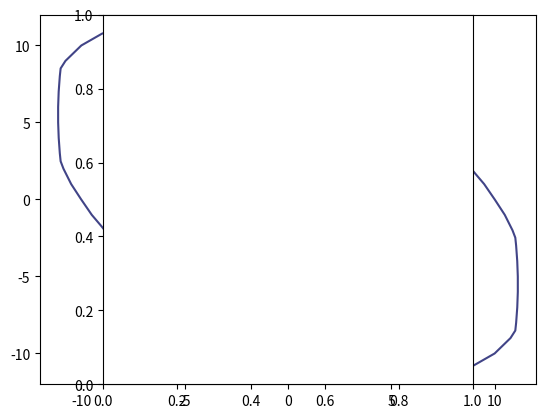

Recreate this plot in Python.
import numpy as np
import matplotlib.pyplot as pl

# See eqns (33-35) from Keeton astro-ph/0102341
def poten_SIE(x,y,reinst,ell,ell_pa):
    pa = (ell_pa+90)*np.pi/180
    q = np.sqrt((1-ell)/(1+ell))
    reinst *= np.sqrt((1+q*q)/(2*q*q))
    cs,sn = np.cos(pa),np.sin(pa)
    x,y = cs*x + sn*y, -sn*x + cs*y
    A = reinst*q/np.sqrt(1-q*q)
    B = np.sqrt((1-q*q)/(q*q*x*x + y*y + 1e-12))
    phix = A*np.arctan(B*x)
    phiy = A*np.arctanh(B*y)
    return x*phix + y*phiy

# kappa(zl=0.5,zs=1) = 0.4312*kappa_inf(zl=0.5)

N = 25

def profile(params):
    reinst,ell,ell_pa = params[0],params[1],params[2]
    R = (N-1)/2
    S = 3
    R = (N-1)/2 + 0.5*(1-1./S)
    x = np.linspace(-R,R,N*S)
    X,Y = np.meshgrid(x,x)
    F = poten_SIE(X,Y,reinst,ell,ell_pa)
    M = 0*F
    M[1:-1,1:-1] = F[2:,1:-1] + F[:-2,1:-1] + F[1:-1,2:] + F[1:-1,:-2] \
                 - 4*F[1:-1,1:-1]
    K = np.ndarray(shape=(N,N))
    for i in range(N):
        for j in range(N):
            K[i,j] = np.sum(M[i*S:(i+1)*S,j*S:(j+1)*S])
    return K
    
params = [10,0.5,45]
K = profile(params)

R = (N-1)/2
x = np.linspace(-R,R,N)
X,Y = np.meshgrid(x,x)

# M = np.log(abs(M)+1e-12)
lev = np.linspace(np.amin(K),np.amax(K),21)
pl.contour(X,Y,K, levels=[0,1,2,3,4,5])
pl.axes().set_aspect('equal')
pl.show()        

